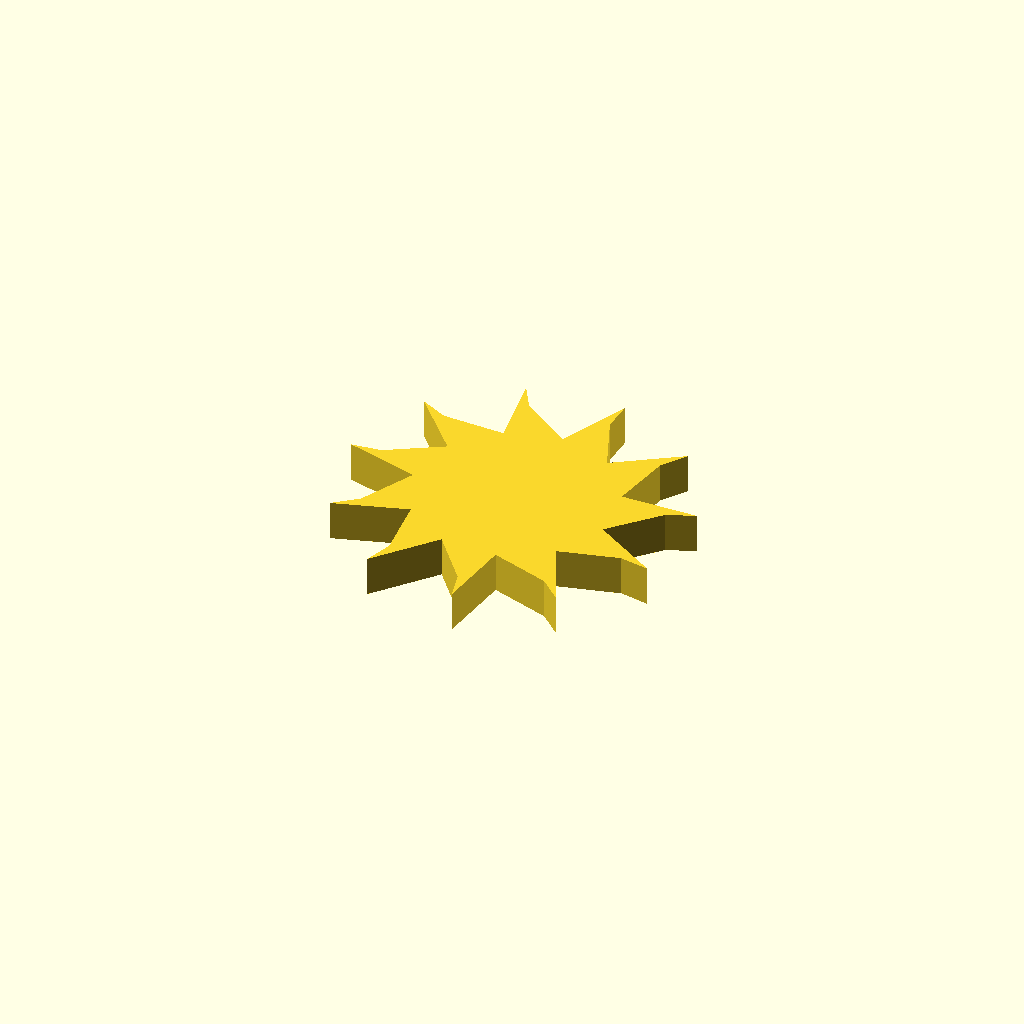
Cell 1 — every parameter at its default value.
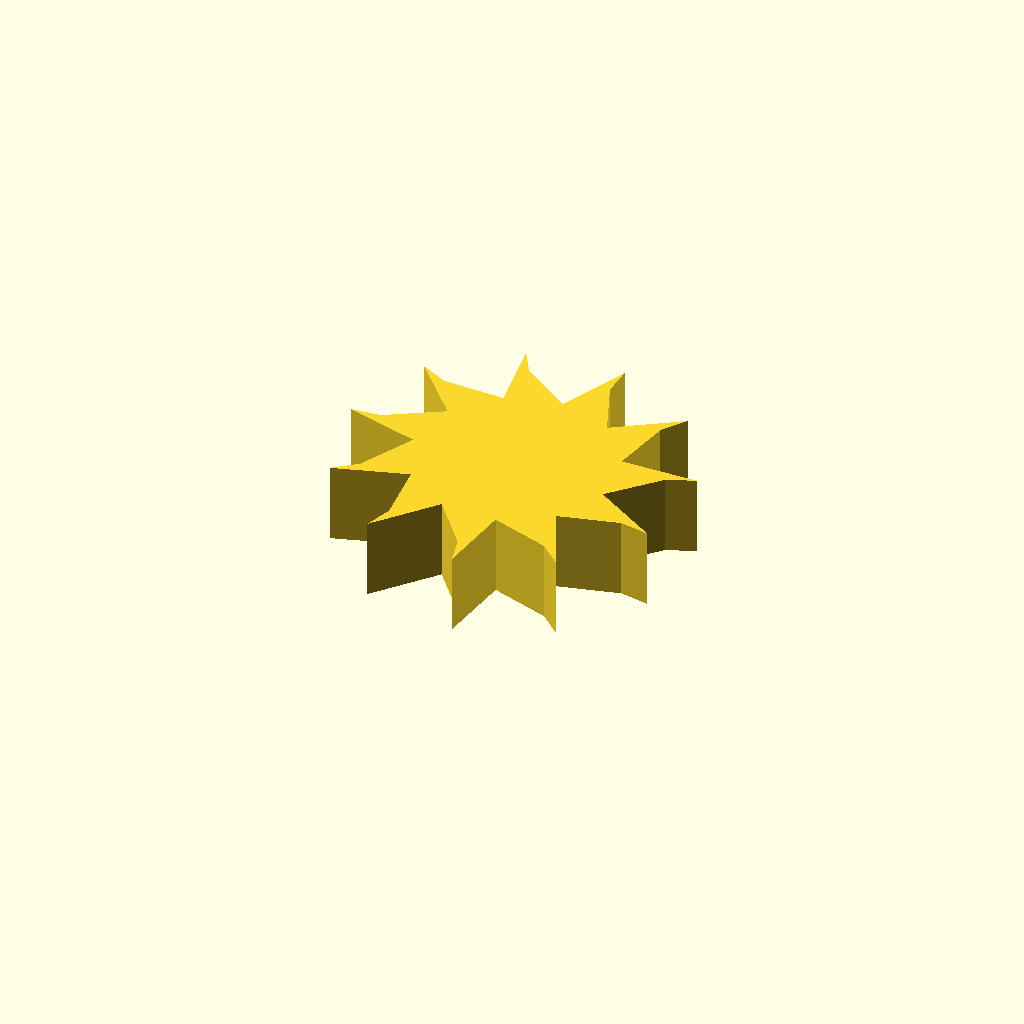
Cell 2: profile_height = 12 (everything else at default).
One fixed orthographic camera (rotation 55°, 0°, 25°; colour scheme Cornfield) for every cell.
OpenSCAD source file optional_data/data/sketch1/fanrotors/part_0076.scad:
$fn = 32;

// ----------------------------------------------------------------------
// Fan rotor section: 11 blades, 15 mm hub radius, 11 mm blades
// ----------------------------------------------------------------------

// --- parameters (mm) ---
profile_height = 6;       // extrusion height
profile_points = 33;      // points of the closed outline

profile = [[40.744, 23.338], [47.133, 30.185], [51.264, 31.885], [39.78, 31.735], [41.453, 40.949], [44.01, 44.613], [34.43, 38.278], [30.856, 46.934], [31.026, 51.398], [26.392, 40.889], [18.705, 46.239], [16.434, 50.086], [18.217, 38.741], [8.858, 39.086], [4.868, 41.094], [12.502, 32.514], [4.443, 27.744], [0, 27.277], [11.061, 24.186], [6.86, 15.816], [3.375, 13.021], [14.351, 16.4], [15.342, 7.087], [13.921, 2.852], [21.328, 11.63], [27.196, 4.331], [28.291, 0], [29.777, 11.388], [38.659, 8.421], [41.922, 5.369], [37.014, 15.753], [46.092, 18.059], [50.486, 17.256]];  // single closed polygon, 33 points, counter clockwise

// --- the one profile operation ---
linear_extrude(height = profile_height) polygon(points = profile);
Parameter table extracted from the source (name, type, default, range or options):
profile_height: number, default 6
profile_points: number, default 33
